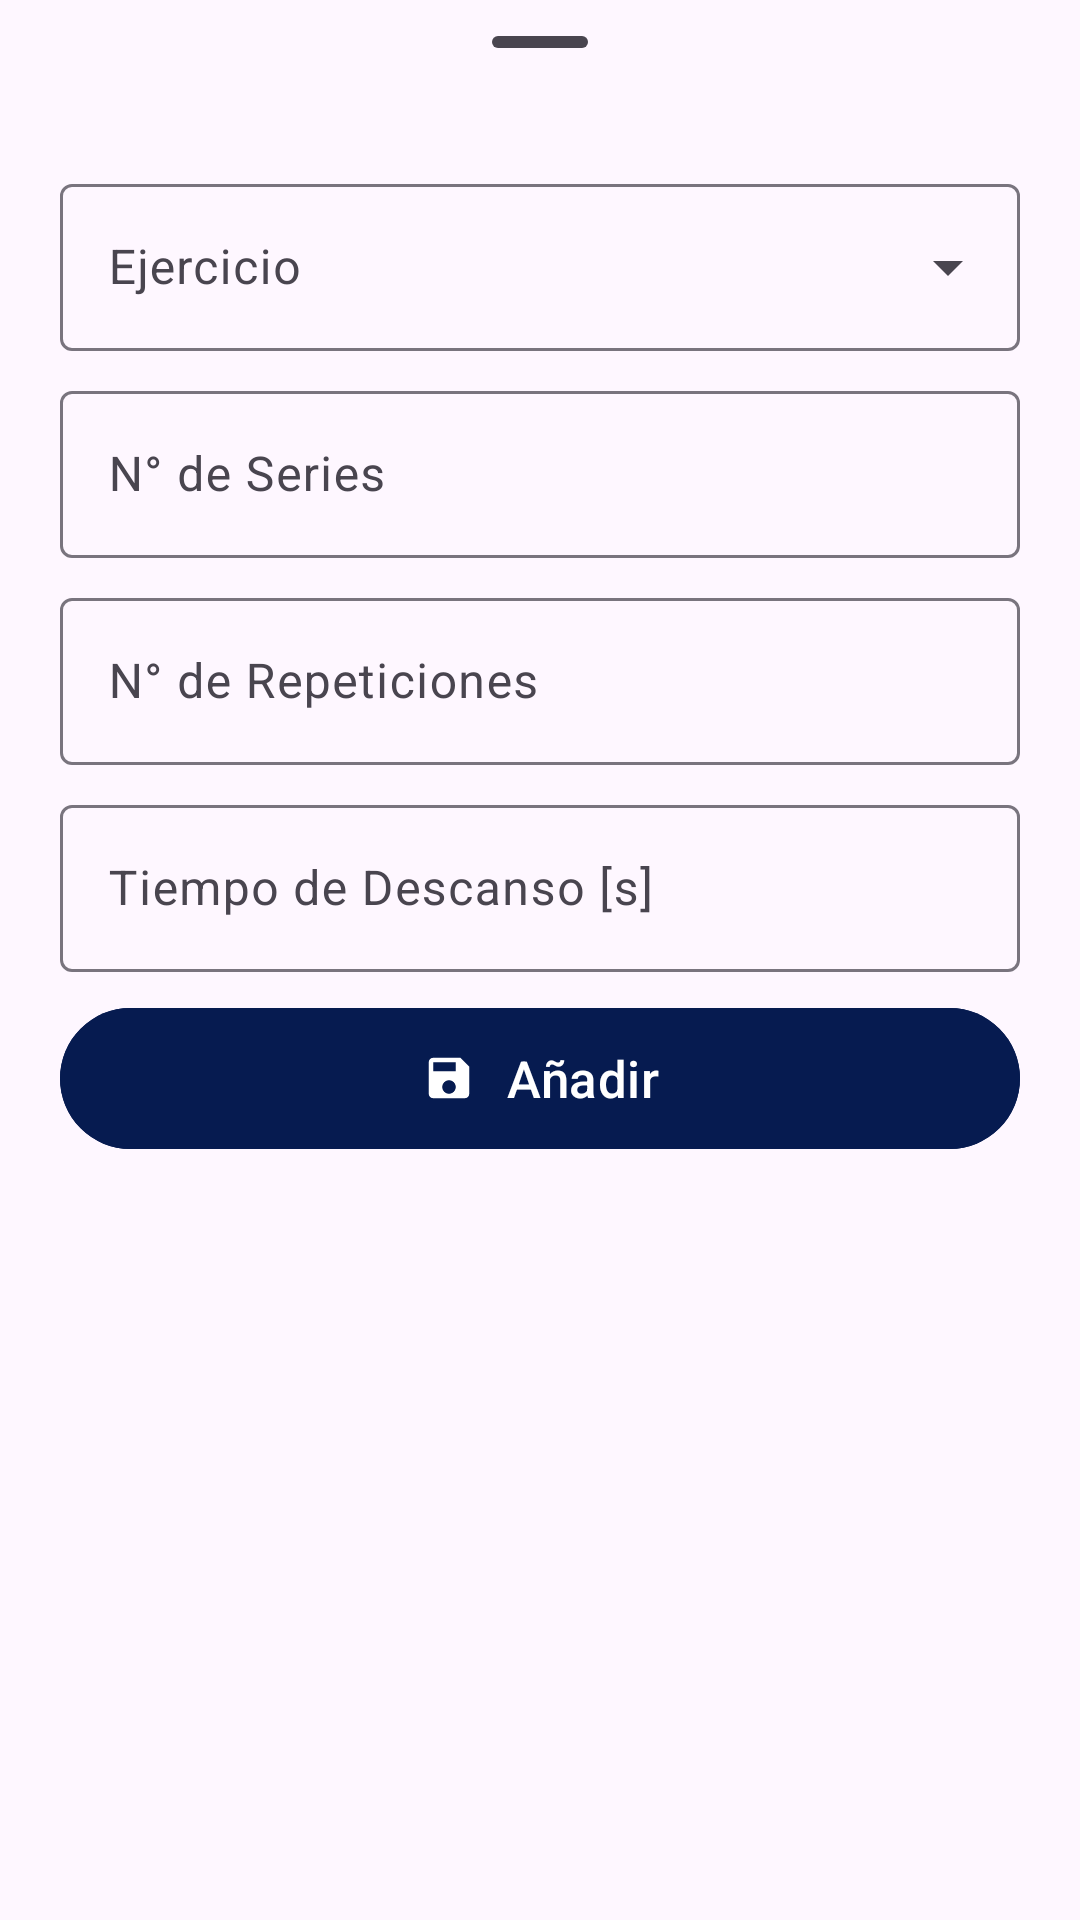

Android layout source for this screen:
<!-- AndroidManifest.xml: application theme Theme.PersonalTrainer -->
<!-- res/layout/bottom_sheet_detalle_rutina.xml -->
<?xml version="1.0" encoding="utf-8"?>
<LinearLayout xmlns:android="http://schemas.android.com/apk/res/android"
    android:layout_width="match_parent"
    android:layout_height="wrap_content"
    xmlns:app="http://schemas.android.com/apk/res-auto"
    android:orientation="vertical">

    <com.google.android.material.bottomsheet.BottomSheetDragHandleView
        android:layout_width="match_parent"
        android:layout_height="wrap_content"/>

    
    <com.google.android.material.textfield.TextInputLayout
        style="@style/Widget.Material3.TextInputLayout.OutlinedBox.ExposedDropdownMenu"
        android:layout_width="match_parent"
        android:layout_height="wrap_content"
        android:layout_marginStart="20dp"
        android:layout_marginTop="8dp"
        android:layout_marginEnd="20dp"
        android:hint="Ejercicio">

        <AutoCompleteTextView
            android:id="@+id/spinnerEjercicios"
            android:layout_width="match_parent"
            android:layout_height="wrap_content"
            android:inputType="none" />

    </com.google.android.material.textfield.TextInputLayout>

    <com.google.android.material.textfield.TextInputLayout
        android:id="@+id/textFieldLayout1"
        android:layout_width="match_parent"
        android:layout_height="wrap_content"
        style="@style/Widget.Material3.TextInputLayout.OutlinedBox"
        android:hint="N° de Series"
        android:layout_marginStart="20dp"
        android:layout_marginTop="8dp"
        android:layout_marginEnd="20dp">

        <com.google.android.material.textfield.TextInputEditText
            android:layout_width="match_parent"
            android:layout_height="wrap_content"
            android:id="@+id/editTextSeries"
            android:inputType="number"/>

    </com.google.android.material.textfield.TextInputLayout>

    <com.google.android.material.textfield.TextInputLayout
        android:id="@+id/textFieldLayout2"
        android:layout_width="match_parent"
        android:layout_height="wrap_content"
        style="@style/Widget.Material3.TextInputLayout.OutlinedBox"
        android:hint="N° de Repeticiones"
        android:layout_marginStart="20dp"
        android:layout_marginTop="8dp"
        android:layout_marginEnd="20dp">

        <com.google.android.material.textfield.TextInputEditText
            android:layout_width="match_parent"
            android:layout_height="wrap_content"
            android:id="@+id/editTextRepeticiones"
            android:inputType="number"/>

    </com.google.android.material.textfield.TextInputLayout>

    <com.google.android.material.textfield.TextInputLayout
        android:id="@+id/textFieldLayout3"
        android:layout_width="match_parent"
        android:layout_height="wrap_content"
        style="@style/Widget.Material3.TextInputLayout.OutlinedBox"
        android:hint="Tiempo de Descanso [s]"
        android:layout_marginStart="20dp"
        android:layout_marginTop="8dp"
        android:layout_marginEnd="20dp">

        <com.google.android.material.textfield.TextInputEditText
            android:layout_width="match_parent"
            android:layout_height="wrap_content"
            android:id="@+id/editTextDescanso"
            android:inputType="number"/>

    </com.google.android.material.textfield.TextInputLayout>

    <com.google.android.material.button.MaterialButton
        android:id="@+id/guardar_button"
        android:layout_width="match_parent"
        android:layout_height="55dp"
        android:layout_marginStart="20dp"
        android:layout_marginTop="8dp"
        android:layout_marginEnd="20dp"
        android:layout_marginBottom="20dp"
        android:backgroundTint="@color/primaryColor"
        android:text="Añadir"
        android:textColor="@color/white"
        app:icon="@drawable/ic_save"
        app:iconGravity="textStart"
        app:iconPadding="10dp"
        android:textSize="17dp"
        app:iconTint="@android:color/white" />

</LinearLayout>
<!-- resources referenced by this layout -->
<resources>
  <color name="primaryColor">#061B50</color>
  <color name="white">#FFFFFFFF</color>
  <!-- drawable ic_save (drawable) -->
  <vector xmlns:android="http://schemas.android.com/apk/res/android" android:height="24dp" android:tint="#061B50" android:viewportHeight="24" android:viewportWidth="24" android:width="24dp">
        
      <path android:fillColor="@android:color/white" android:pathData="M17,3L5,3c-1.11,0 -2,0.9 -2,2v14c0,1.1 0.89,2 2,2h14c1.1,0 2,-0.9 2,-2L21,7l-4,-4zM12,19c-1.66,0 -3,-1.34 -3,-3s1.34,-3 3,-3 3,1.34 3,3 -1.34,3 -3,3zM15,9L5,9L5,5h10v4z"/>
      
  </vector>
  <style name="Theme.PersonalTrainer" parent="Base.Theme.PersonalTrainer" />
  <style name="Base.Theme.PersonalTrainer" parent="Theme.Material3.DayNight.NoActionBar">
          
          <item name="colorPrimary">@color/primaryColor</item>
          <item name="colorPrimaryVariant">@color/primaryColor</item>
          <item name="android:statusBarColor">@color/primaryColor</item>
      </style>
</resources>
